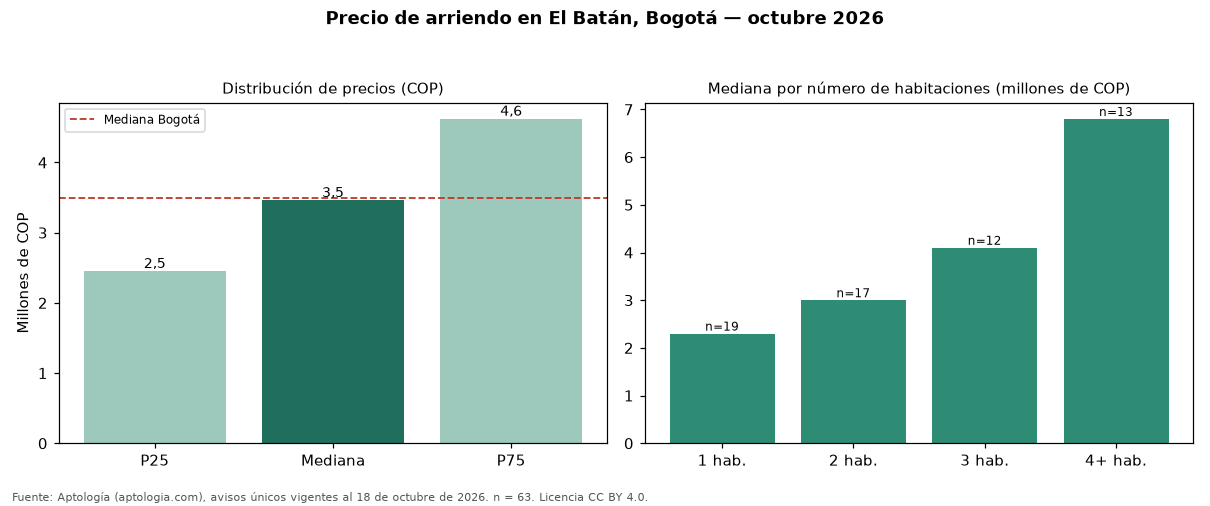

The table this chart was drawn from, first rows:
seccion, metrica, valor_cop, n
precio, p25, 2450000, 63
precio, mediana, 3460100, 63
precio, p75, 4620000, 63
cop_por_m2, p25, 32724, 63
cop_por_m2, mediana, 41652, 63
cop_por_m2, p75, 52978, 63
area, area_mediana_m2, 70.0, 63
habitaciones, 1, 2300000, 19
habitaciones, 2, 3000000, 17
habitaciones, 3, 4100000, 12
habitaciones, 4+, 6800000, 13
administracion, mediana, 500000, 17
estrato, moda, 5, 
parqueadero, porcentaje_con_parqueadero, 95.2, 63
ciudad, mediana_ciudad, 3497000, 19948
ciudad, mediana_cop_por_m2_ciudad, 48571, 19948
